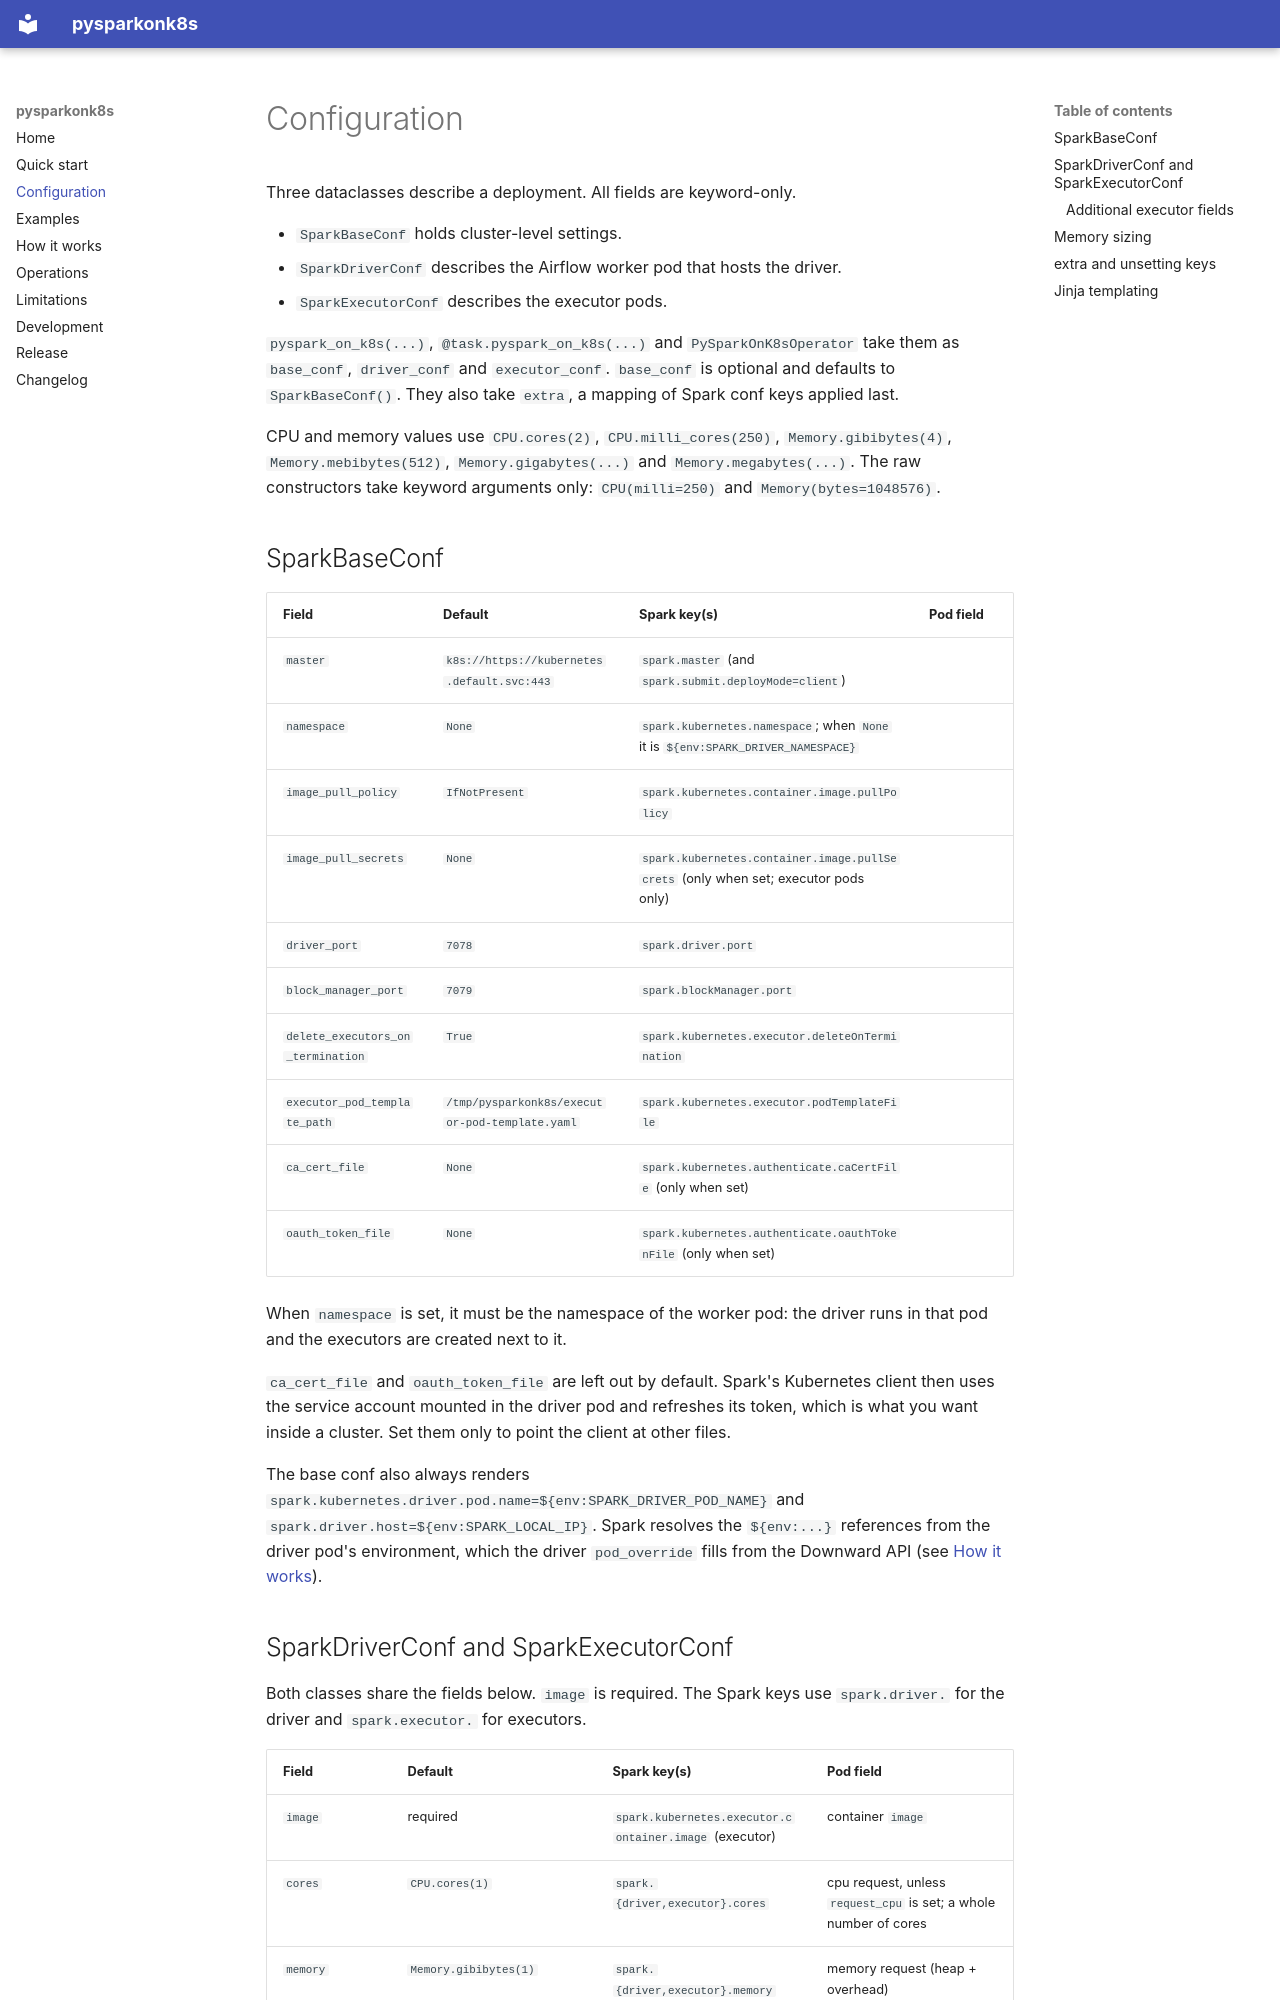

repository: sdaberdaku/pysparkonk8s · page: configuration/index.html · generator: mkdocs

# Configuration

Three dataclasses describe a deployment. All fields are keyword-only.

- `SparkBaseConf` holds cluster-level settings.
- `SparkDriverConf` describes the Airflow worker pod that hosts the driver.
- `SparkExecutorConf` describes the executor pods.

`pyspark_on_k8s(...)`, `@task.pyspark_on_k8s(...)` and `PySparkOnK8sOperator` take them as `base_conf`, `driver_conf` and `executor_conf`. `base_conf` is optional and defaults to `SparkBaseConf()`. They also take `extra`, a mapping of Spark conf keys applied last.

CPU and memory values use `CPU.cores(2)`, `CPU.milli_cores(250)`, `Memory.gibibytes(4)`, `Memory.mebibytes(512)`, `Memory.gigabytes(...)` and `Memory.megabytes(...)`. The raw constructors take keyword arguments only: `CPU(milli=250)` and `Memory(bytes=1048576)`.

## SparkBaseConf

| Field | Default | Spark key(s) | Pod field |
|---|---|---|---|
| `master` | `k8s://https://kubernetes.default.svc:443` | `spark.master` (and `spark.submit.deployMode=client`) | |
| `namespace` | `None` | `spark.kubernetes.namespace`; when `None` it is `${env:SPARK_DRIVER_NAMESPACE}` | |
| `image_pull_policy` | `IfNotPresent` | `spark.kubernetes.container.image.pullPolicy` | |
| `image_pull_secrets` | `None` | `spark.kubernetes.container.image.pullSecrets` (only when set; executor pods only) | |
| `driver_port` | `7078` | `spark.driver.port` | |
| `block_manager_port` | `7079` | `spark.blockManager.port` | |
| `delete_executors_on_termination` | `True` | `spark.kubernetes.executor.deleteOnTermination` | |
| `executor_pod_template_path` | `/tmp/pysparkonk8s/executor-pod-template.yaml` | `spark.kubernetes.executor.podTemplateFile` | |
| `ca_cert_file` | `None` | `spark.kubernetes.authenticate.caCertFile` (only when set) | |
| `oauth_token_file` | `None` | `spark.kubernetes.authenticate.oauthTokenFile` (only when set) | |

When `namespace` is set, it must be the namespace of the worker pod: the driver runs in that pod and the executors are created next to it.

`ca_cert_file` and `oauth_token_file` are left out by default. Spark's Kubernetes client then uses the service account mounted in the driver pod and refreshes its token, which is what you want inside a cluster. Set them only to point the client at other files.

The base conf also always renders `spark.kubernetes.driver.pod.name=${env:SPARK_DRIVER_POD_NAME}` and `spark.driver.host=${env:SPARK_LOCAL_IP}`. Spark resolves the `${env:...}` references from the driver pod's environment, which the driver `pod_override` fills from the Downward API (see [How it works](how-it-works.md)).
